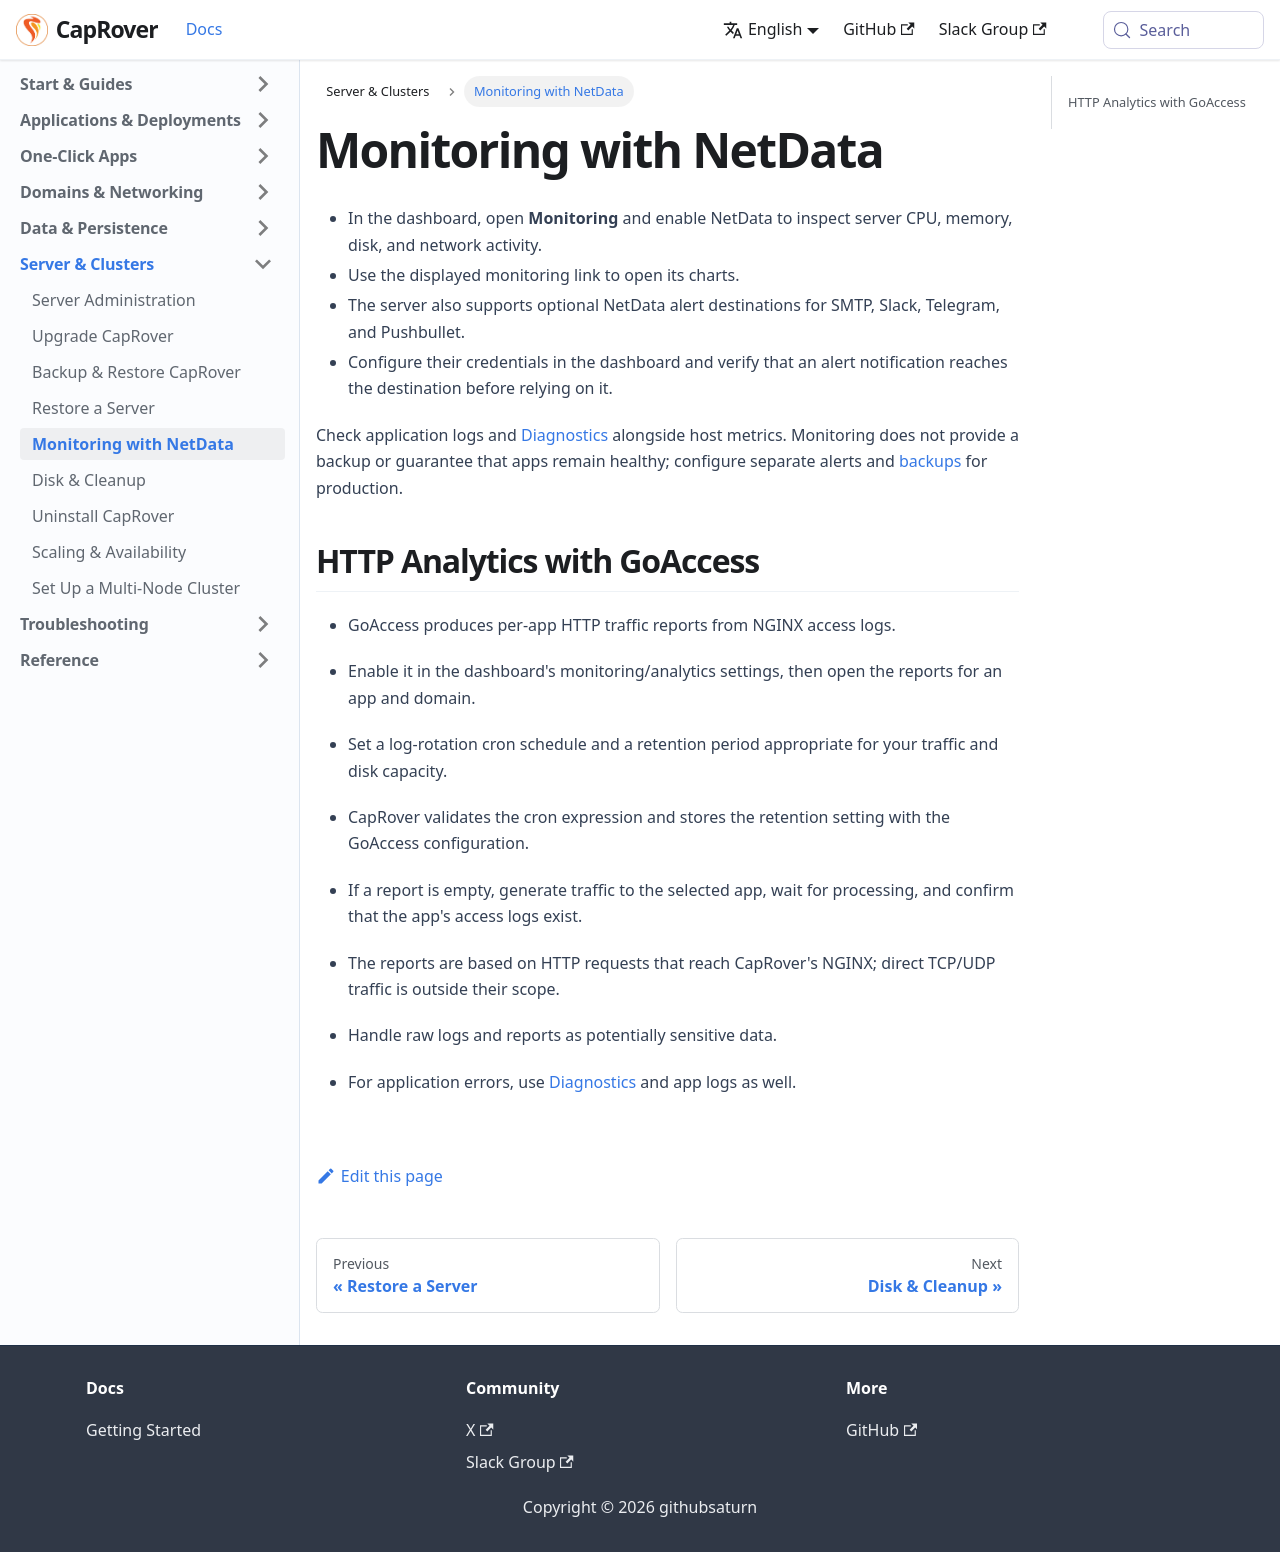

repository: caprover/caprover-website · page: docs/server/netdata.html · generator: docusaurus

---
id: netdata
title: Monitoring with NetData
slug: /server/netdata
---

- In the dashboard, open **Monitoring** and enable NetData to inspect server CPU, memory, disk, and network activity.
- Use the displayed monitoring link to open its charts.
- The server also supports optional NetData alert destinations for SMTP, Slack, Telegram, and Pushbullet.
- Configure their credentials in the dashboard and verify that an alert notification reaches the destination before relying on it.

Check application logs and [Diagnostics](../troubleshooting/diagnostics.md) alongside host metrics. Monitoring does not provide a backup or guarantee that apps remain healthy; configure separate alerts and [backups](backup/index.md) for production.

<span id="source-server-goaccess"></span>

## HTTP Analytics with GoAccess

- GoAccess produces per-app HTTP traffic reports from NGINX access logs.
- Enable it in the dashboard's monitoring/analytics settings, then open the reports for an app and domain.
- Set a log-rotation cron schedule and a retention period appropriate for your traffic and disk capacity.
- CapRover validates the cron expression and stores the retention setting with the GoAccess configuration.

- If a report is empty, generate traffic to the selected app, wait for processing, and confirm that the app's access logs exist.
- The reports are based on HTTP requests that reach CapRover's NGINX; direct TCP/UDP traffic is outside their scope.
- Handle raw logs and reports as potentially sensitive data.
- For application errors, use [Diagnostics](../troubleshooting/diagnostics.md) and app logs as well.
